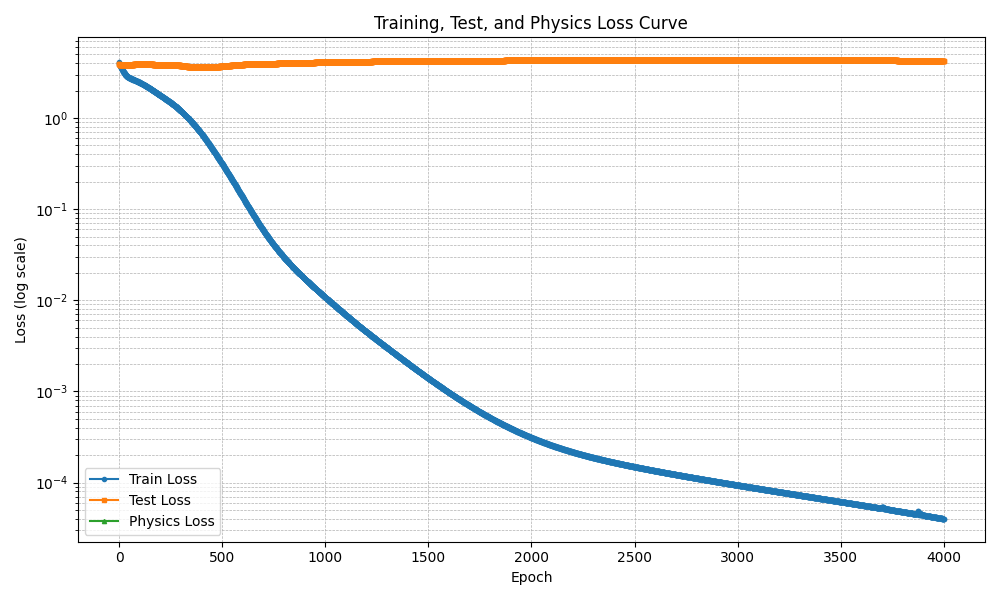

Values plotted in this chart, from the file beside it:
epoch, train_loss, test_loss, physics_loss
1, 4.072, 3.887, 0.0
2, 4.015, 3.875, 0.0
3, 3.961, 3.864, 0.0
4, 3.908, 3.854, 0.0
5, 3.858, 3.845, 0.0
6, 3.809, 3.838, 0.0
7, 3.761, 3.831, 0.0
8, 3.716, 3.825, 0.0
9, 3.672, 3.819, 0.0
10, 3.63, 3.815, 0.0
11, 3.589, 3.81, 0.0
12, 3.55, 3.807, 0.0
13, 3.512, 3.804, 0.0
14, 3.476, 3.801, 0.0
15, 3.441, 3.798, 0.0
16, 3.407, 3.796, 0.0
17, 3.374, 3.794, 0.0
18, 3.342, 3.792, 0.0
19, 3.312, 3.79, 0.0
20, 3.282, 3.789, 0.0
21, 3.254, 3.787, 0.0
22, 3.226, 3.786, 0.0
23, 3.2, 3.785, 0.0
24, 3.174, 3.783, 0.0
25, 3.149, 3.782, 0.0
26, 3.126, 3.781, 0.0
27, 3.102, 3.78, 0.0
28, 3.08, 3.779, 0.0
29, 3.059, 3.779, 0.0
30, 3.038, 3.778, 0.0
31, 3.019, 3.778, 0.0
32, 3, 3.778, 0.0
33, 2.982, 3.778, 0.0
34, 2.964, 3.778, 0.0
35, 2.948, 3.779, 0.0
36, 2.932, 3.78, 0.0
37, 2.917, 3.781, 0.0
38, 2.902, 3.782, 0.0
39, 2.888, 3.783, 0.0
40, 2.875, 3.785, 0.0
41, 2.862, 3.787, 0.0
42, 2.85, 3.79, 0.0
43, 2.839, 3.792, 0.0
44, 2.828, 3.795, 0.0
45, 2.818, 3.797, 0.0
46, 2.808, 3.8, 0.0
47, 2.798, 3.803, 0.0
48, 2.789, 3.806, 0.0
49, 2.78, 3.81, 0.0
50, 2.772, 3.813, 0.0
51, 2.764, 3.816, 0.0
52, 2.756, 3.819, 0.0
53, 2.748, 3.822, 0.0
54, 2.741, 3.825, 0.0
55, 2.734, 3.828, 0.0
56, 2.727, 3.831, 0.0
57, 2.72, 3.834, 0.0
58, 2.713, 3.836, 0.0
59, 2.707, 3.839, 0.0
60, 2.7, 3.841, 0.0
... 3,940 more rows
